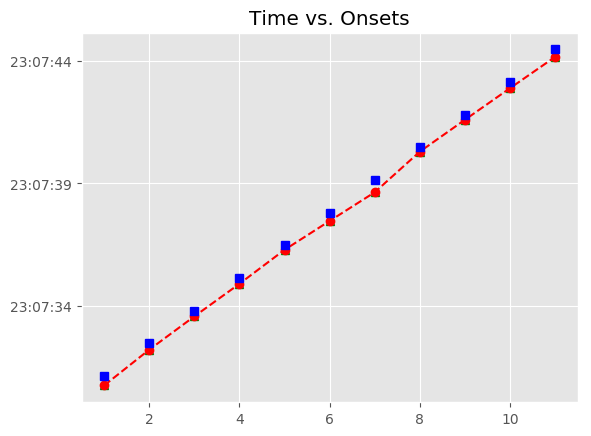

Data behind this chart, as committed beside it:
, Asynchrony, Tap Onset, Test, True Onset, User ID, IOI, Max, Min, Sanitized Tap Onset, Sanitized Asynchrony, Sanitized Mean Asynchrony, Sanitized Std Dev Asynchrony, Mean Asynchrony, Std Dev Asynchrony, Missed Taps, Phase Correction Response
1, -400.5, 2018-07-21 23:07:30.749325, H1b1, 2018-07-21 23:07:31.149856, 119, 1327, 2018-07-21 23:07:31.813558, 2018-07-21 23:07:30.486226, 2018-07-21 23:07:30.749325, -400.5, -283.3, 99.62, -283.3, 99.62, 0, 134.2
2, -266.4, 2018-07-21 23:07:32.210901, H1b1, 2018-07-21 23:07:32.477260, 119, 1327, 2018-07-21 23:07:33.140919, 2018-07-21 23:07:31.813558, 2018-07-21 23:07:32.210901, -266.4, -283.3, 99.62, -283.3, 99.62, 0, 31.99
3, -234.4, 2018-07-21 23:07:33.570215, H1b1, 2018-07-21 23:07:33.804579, 119, 1343, 2018-07-21 23:07:34.476263, 2018-07-21 23:07:33.140919, 2018-07-21 23:07:33.570215, -234.4, -283.3, 99.62, -283.3, 99.62, 0, -12.69
4, -247.1, 2018-07-21 23:07:34.900893, H1b1, 2018-07-21 23:07:35.147948, 119, 1327, 2018-07-21 23:07:35.811567, 2018-07-21 23:07:34.476263, 2018-07-21 23:07:34.900893, -247.1, -283.3, 99.62, -283.3, 99.62, 0, 60.48
5, -186.6, 2018-07-21 23:07:36.288612, H1b1, 2018-07-21 23:07:36.475186, 119, 1327, 2018-07-21 23:07:37.138864, 2018-07-21 23:07:35.811567, 2018-07-21 23:07:36.288612, -186.6, -283.3, 99.62, -283.3, 99.62, 0, -148.2
6, -334.8, 2018-07-21 23:07:37.467733, H1b1, 2018-07-21 23:07:37.802541, 119, 1343, 2018-07-21 23:07:38.474240, 2018-07-21 23:07:37.138864, 2018-07-21 23:07:37.467733, -334.8, -283.3, 99.62, -283.3, 99.62, 0, -172.5
7, -507.3, 2018-07-21 23:07:38.638675, H1b1, 2018-07-21 23:07:39.145940, 119, 1327, 2018-07-21 23:07:39.809614, 2018-07-21 23:07:38.474240, 2018-07-21 23:07:38.638675, -507.3, -283.3, 99.62, -283.3, 99.62, 0, 330.9
8, -176.3, 2018-07-21 23:07:40.296972, H1b1, 2018-07-21 23:07:40.473289, 119, 1327, 2018-07-21 23:07:41.137038, 2018-07-21 23:07:39.809614, 2018-07-21 23:07:40.296972, -176.3, -283.3, 99.62, -283.3, 99.62, 0, -25.6
9, -201.9, 2018-07-21 23:07:41.598871, H1b1, 2018-07-21 23:07:41.800786, 119, 1343, 2018-07-21 23:07:42.472445, 2018-07-21 23:07:41.137038, 2018-07-21 23:07:41.598871, -201.9, -283.3, 99.62, -283.3, 99.62, 0, -53.46
10, -255.4, 2018-07-21 23:07:42.888733, H1b1, 2018-07-21 23:07:43.144105, 119, 1327, 2018-07-21 23:07:43.807695, 2018-07-21 23:07:42.472445, 2018-07-21 23:07:42.888733, -255.4, -283.3, 99.62, -283.3, 99.62, 0, -49.97
11, -305.3, 2018-07-21 23:07:44.165946, H1b1, 2018-07-21 23:07:44.471284, 119, 1327, 2018-07-21 23:07:45.134960, 2018-07-21 23:07:43.807695, 2018-07-21 23:07:44.165946, -305.3, -283.3, 99.62, -283.3, 99.62, 0, 
